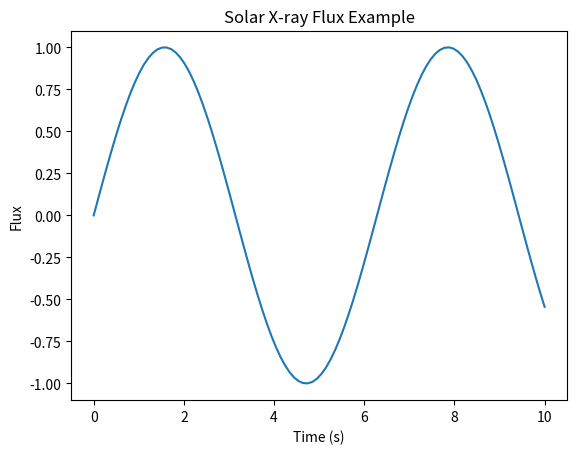

Recreate this plot in Python.
import matplotlib.pyplot as plt
import numpy as np

x = np.linspace(0, 10, 100)
y = np.sin(x)

plt.figure()
plt.plot(x, y)
plt.xlabel("Time (s)")
plt.ylabel("Flux")
plt.title("Solar X-ray Flux Example")
plt.show()